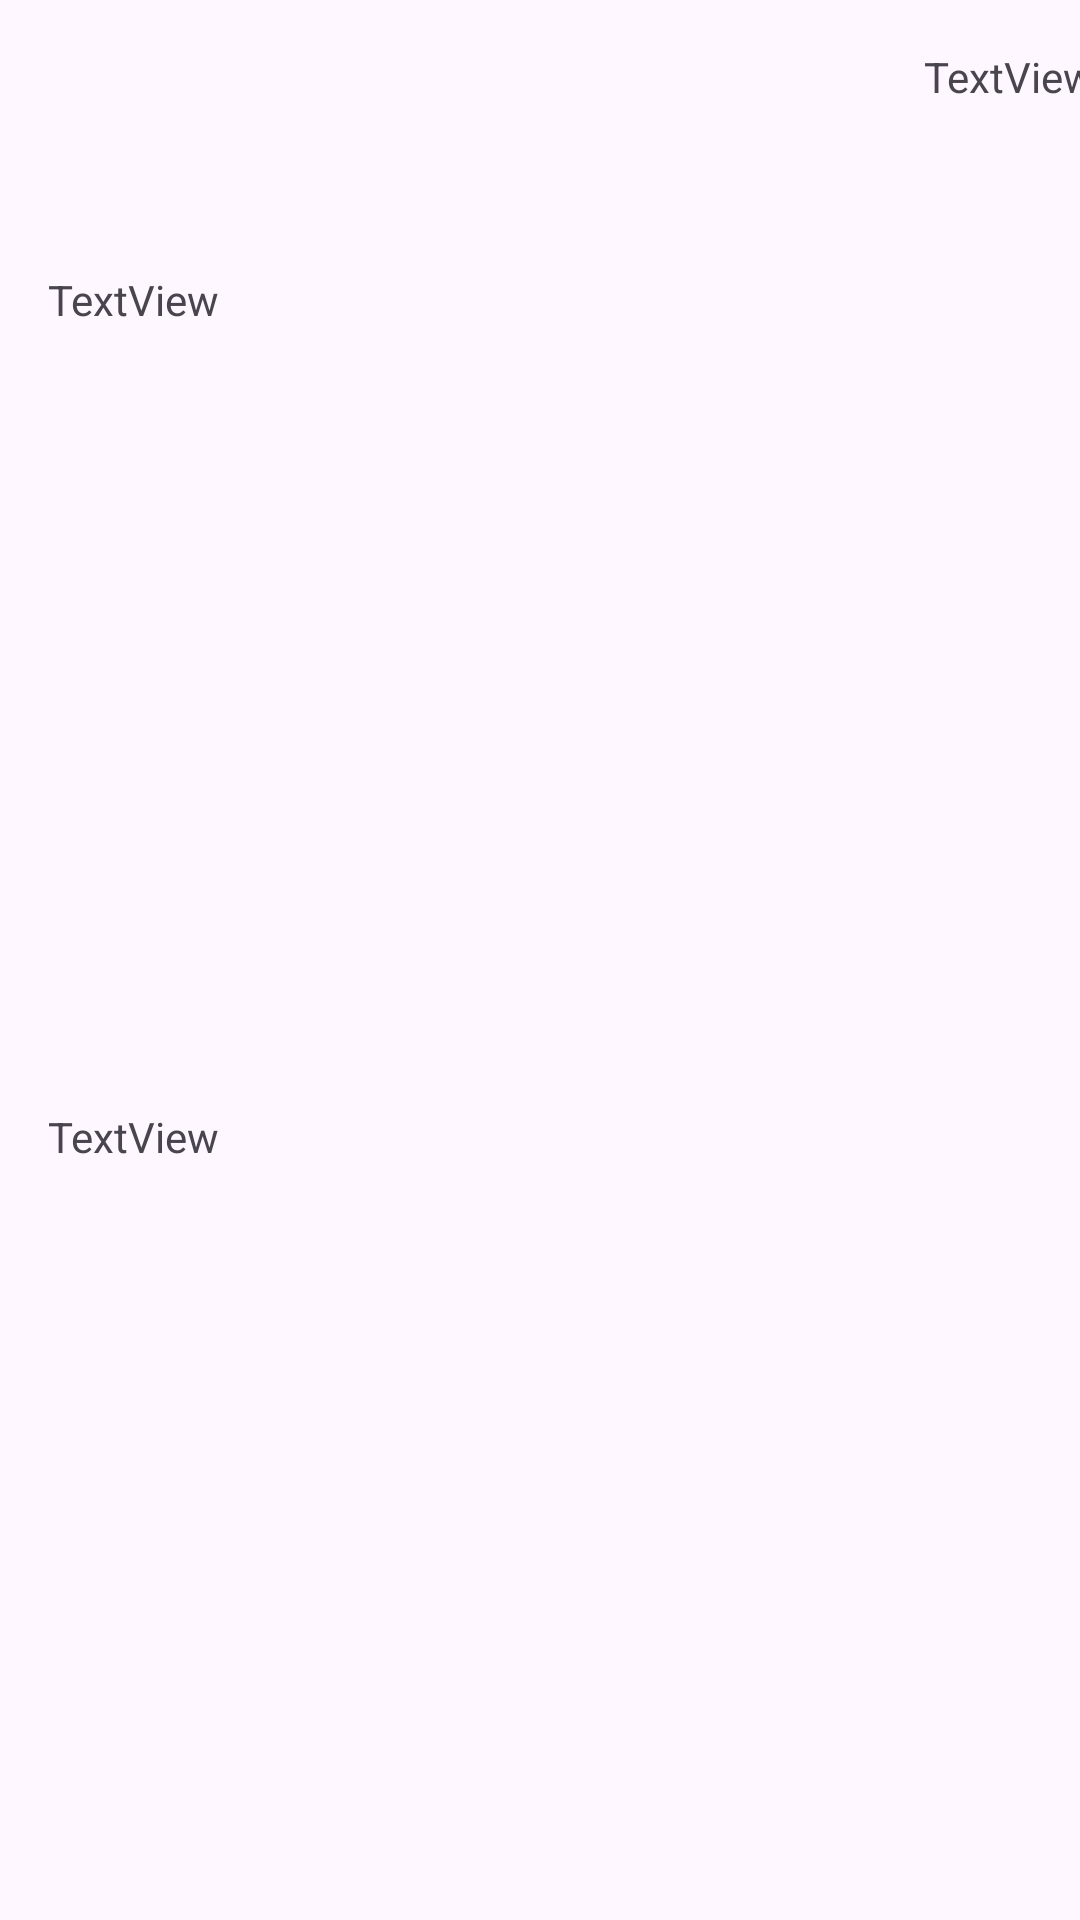

Layout XML and referenced resources for this Android screen:
<!-- AndroidManifest.xml: application theme Theme.SubscriptionAssginment -->
<!-- res/layout/sub_item.xml -->
<?xml version="1.0" encoding="utf-8"?>
<androidx.constraintlayout.widget.ConstraintLayout xmlns:android="http://schemas.android.com/apk/res/android"
    xmlns:app="http://schemas.android.com/apk/res-auto"

    xmlns:tools="http://schemas.android.com/tools"
    android:layout_width="match_parent"
    android:layout_height="wrap_content"
    android:layout_marginBottom="10dp"
    android:id="@+id/subItems">

    <TextView
        android:id="@+id/sub_name"
        android:layout_width="wrap_content"
        android:layout_height="wrap_content"
        android:layout_marginStart="16dp"
        android:layout_marginTop="4dp"
        android:text="TextView"
        app:layout_constraintBottom_toBottomOf="parent"
        app:layout_constraintStart_toStartOf="parent"
        app:layout_constraintTop_toTopOf="parent"
        app:layout_constraintVertical_bias="0.14" />

    <TextView
        android:id="@+id/sub_expDate"
        android:layout_width="wrap_content"
        android:layout_height="wrap_content"
        android:layout_marginStart="16dp"
        android:layout_marginTop="12dp"
        android:layout_marginBottom="4dp"
        android:text="TextView"
        app:layout_constraintBottom_toBottomOf="parent"
        app:layout_constraintStart_toStartOf="parent"
        app:layout_constraintTop_toBottomOf="@+id/sub_name" />

    <TextView
        android:id="@+id/sub_price"
        android:layout_width="60dp"
        android:layout_height="40dp"
        android:layout_marginStart="308dp"
        android:layout_marginTop="16dp"
        android:text="TextView"
        app:layout_constraintStart_toStartOf="parent"
        app:layout_constraintTop_toTopOf="parent" />


</androidx.constraintlayout.widget.ConstraintLayout>
<!-- resources referenced by this layout -->
<resources>
  <style name="Theme.SubscriptionAssginment" parent="Base.Theme.SubscriptionAssginment" />
  <style name="Base.Theme.SubscriptionAssginment" parent="Theme.Material3.DayNight">
          
          
      </style>
</resources>
